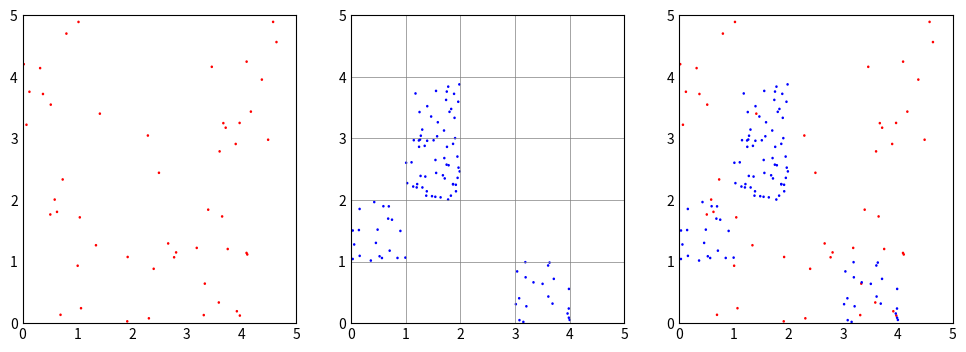

Python code for this plot:
# import numpy as np
# import matplotlib.pyplot as plt
#
# # 设置正方形区域的边长为2
# square_size = 5
#
# # 生成随机采样点的坐标
# x = np.random.uniform(low=0, high=5, size=500)
# y = np.random.uniform(low=0, high=5, size=500)
#
# # 将采样点限制在正方形区域内
# x = np.clip(x, 0, 5)
# y = np.clip(y, 0, 5)
#
# # 创建绘图对象
# fig, ax = plt.subplots()
#
# # 绘制正方形区域
# square = plt.Rectangle((0, 0), square_size, square_size, fill=False)
# ax.add_patch(square)
#
# # 绘制随机采样点
# ax.scatter(x, y, s=1)
# ax.tick_params(which='major', length=0)
# # 显示图形
# plt.show()
import numpy as np
import matplotlib.pyplot as plt

# 定义正方形子网格的大小
n = 5

# 创建一个正方形子网格
fig = plt.figure(figsize = (12, 4))
ax1, ax2, ax3 = fig.subplots(1, 3, sharex = 'col')


ax1.set_xticks(np.arange(0, n+1, 1))
ax1.set_yticks(np.arange(0, n+1, 1))
# ax.grid(which='major', linestyle='-', linewidth='0.5', color='grey')
ax1.tick_params(which='major', length=0)
ax2.set_xticks(np.arange(0, n+1, 1))
ax2.set_yticks(np.arange(0, n+1, 1))
ax2.grid(which='major', linestyle='-', linewidth='0.5', color='grey')
ax2.tick_params(which='major', length=0)

ax3.set_xticks(np.arange(0, n+1, 1))
ax3.set_yticks(np.arange(0, n+1, 1))
# ax3.grid(which='major', linestyle='-', linewidth='0.5', color='grey')
ax3.tick_params(which='major', length=0)
# 在随机位置绘制蓝色圆圈
sum = []
for i in range(50):
    x = np.random.randint(0, n)
    y = np.random.randint(0, n)
    for k in range(1):
        xx = x + np.random.rand()
        yy = y + np.random.rand()
        sum.append([xx, yy])
        ax1.add_patch(plt.Circle((xx, yy), 0.01, color='red'))
        ax3.add_patch(plt.Circle((xx, yy), 0.01, color='red'))

# 在随机位置绘制蓝色圆圈
for i in range(5):
    x = np.random.randint(0, n)
    y = np.random.randint(0, n)
    for k in range(20):
        xx = x + np.random.rand()
        yy = y + np.random.rand()
        ax2.add_patch(plt.Circle((xx, yy), 0.01, color='blue'))
        ax3.add_patch(plt.Circle((xx, yy), 0.01, color='blue'))
plt.savefig("adcpinn.pdf")
plt.savefig("adcpinn.eps")